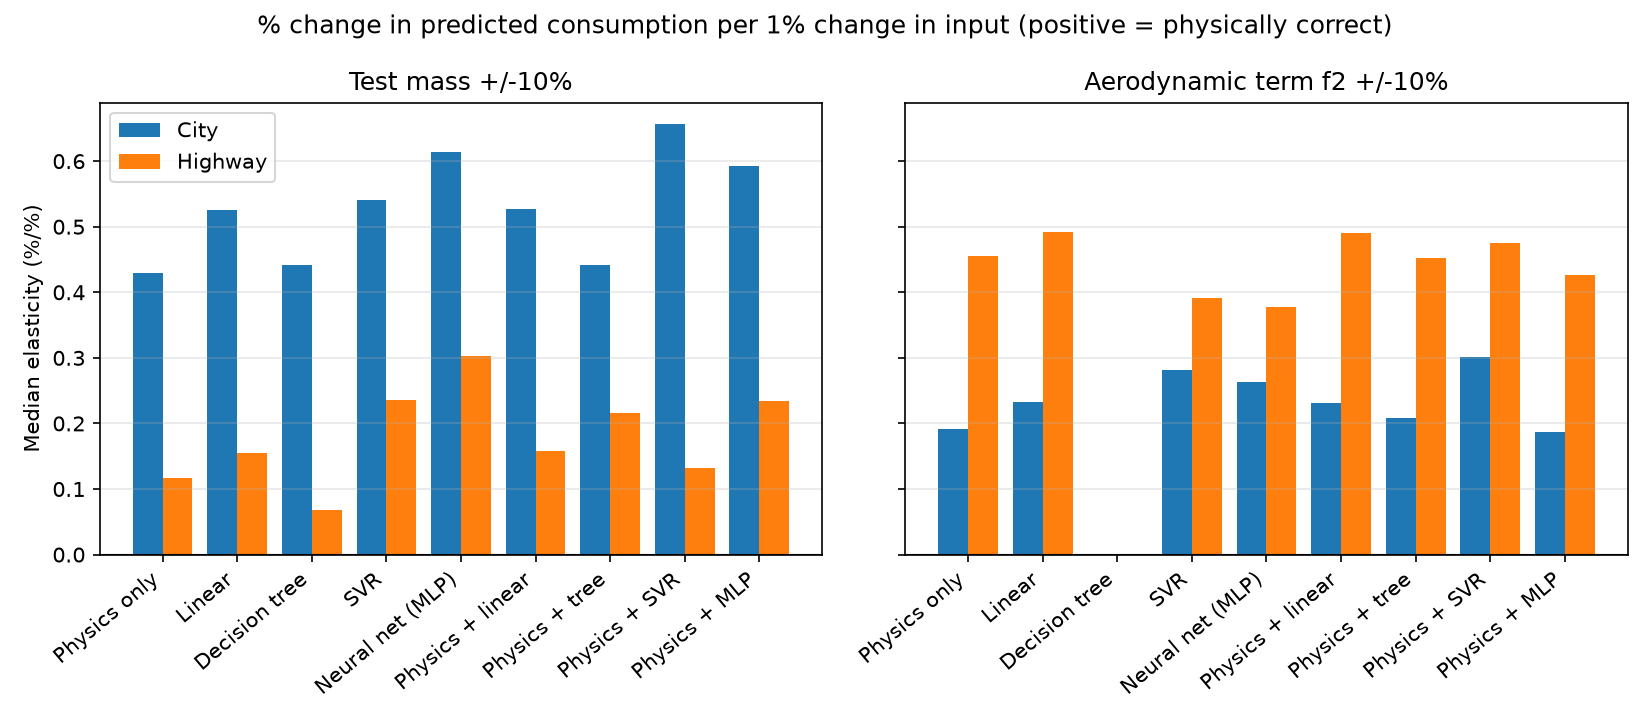

Data behind this chart, as committed beside it:
model, cycle, input, median_elasticity, fraction_negative
physics, city, etw_kg, 0.4289, 0.0
linear, city, etw_kg, 0.5254, 0.0
tree, city, etw_kg, 0.442, 0.08571
svr, city, etw_kg, 0.5404, 0.24
mlp, city, etw_kg, 0.6142, 0.1657
hybrid_linear, city, etw_kg, 0.5278, 0.0
hybrid_tree, city, etw_kg, 0.4416, 0.1429
hybrid_svr, city, etw_kg, 0.6566, 0.16
hybrid_mlp, city, etw_kg, 0.5926, 0.1543
physics, hwy, etw_kg, 0.1167, 0.0
linear, hwy, etw_kg, 0.1556, 0.0
tree, hwy, etw_kg, 0.06751, 0.08
svr, hwy, etw_kg, 0.2358, 0.1257
mlp, hwy, etw_kg, 0.3022, 0.2286
hybrid_linear, hwy, etw_kg, 0.1574, 0.0
hybrid_tree, hwy, etw_kg, 0.2157, 0.1714
hybrid_svr, hwy, etw_kg, 0.1318, 0.3257
hybrid_mlp, hwy, etw_kg, 0.235, 0.16
physics, city, f2_n_per_mps2, 0.1913, 0.0
linear, city, f2_n_per_mps2, 0.2331, 0.0
tree, city, f2_n_per_mps2, 0.0, 0.0
svr, city, f2_n_per_mps2, 0.2808, 0.2743
mlp, city, f2_n_per_mps2, 0.2633, 0.3371
hybrid_linear, city, f2_n_per_mps2, 0.2316, 0.0
hybrid_tree, city, f2_n_per_mps2, 0.2081, 0.09143
hybrid_svr, city, f2_n_per_mps2, 0.3007, 0.2057
hybrid_mlp, city, f2_n_per_mps2, 0.1873, 0.3657
physics, hwy, f2_n_per_mps2, 0.4558, 0.0
linear, hwy, f2_n_per_mps2, 0.4916, 0.0
tree, hwy, f2_n_per_mps2, 0.0, 0.0
svr, hwy, f2_n_per_mps2, 0.3906, 0.0
mlp, hwy, f2_n_per_mps2, 0.3775, 0.0
hybrid_linear, hwy, f2_n_per_mps2, 0.4899, 0.0
hybrid_tree, hwy, f2_n_per_mps2, 0.4521, 0.0
hybrid_svr, hwy, f2_n_per_mps2, 0.4759, 0.05143
hybrid_mlp, hwy, f2_n_per_mps2, 0.4268, 0.0
